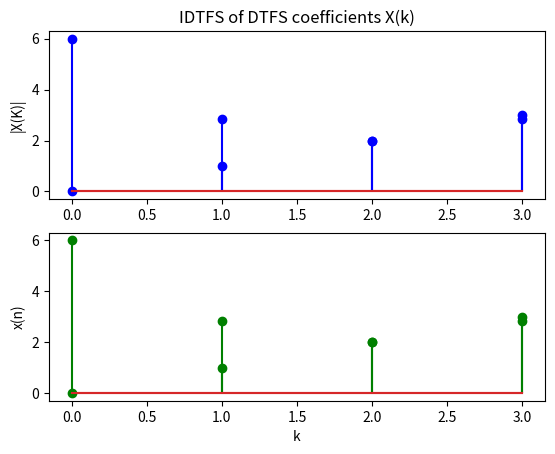

Write the Python code that produced this figure.
import numpy as np
import matplotlib.pylab as plt

def DTFS(xn, N):    # 이산주기신호와 주기로부터 DTFS계수 구하는 함수
    WN = np.exp(-1j*(2*np.pi/N))    # 복소지수항
    Xk = np.zeros(N, dtype="complex64") # DTFS 계수 array 설정
    for i in range(N):  # i는 원래 식에서 k 역할
        sum = 0
        for j in range(N):
            sum = sum + xn[j]*np.power(WN, i*j) # 개별 DTFS 계수 계산
        Xk[i] = sum
    return Xk

xn = [0,1,2,3]; print("x(n)=", xn)  # 이산주기신호의 기본주기구간
N = len(xn) # 이산주기신호의 주기
Xk = DTFS(xn, N); print("X(k)=",Xk);print("|X(k)|=", np.abs(Xk))    # DTFS 계수

n = np.arange(N)    # 순서시퀀스 생성
plt.subplot(2,1,1); plt.stem(n,xn,"blue");plt.ylabel("x(n)")    # 이산주기신호
plt.grid(); plt.title("DTFS of a discrete periodic signal x(n)")
plt.subplot(2,1,2); plt.stem(n, np.abs(Xk), "green")    # DTFS 계수
plt.xlabel("k");plt.ylabel("|X(K)|")
plt.grid();plt.show()

def IDTFS(Xk, N):   # DFS 계수 X(k)와 길이 N으로부터 시퀀스 x(n)을 구하는 역 DFS
    WN = np.exp(-1j*(2*np.pi/N))    # 복소수 지수항
    xn = np.zeros(N, dtype="complex64") # DFS 계수, 복소수
    for i in range(N):
        sum = 0
        for j in range(N):
            sum = sum + Xk[j]*np.power(WN, -i*j)    # 개별 IDTFS 계산
        xn[i] = sum/N
    return xn   # 역 DFS 시퀀스 리턴

# IDTFS
ixn = IDTFS(Xk,N); print("x(n)=", ixn);

plt.subplot(2,1,1); plt.stem(n,np.abs(Xk),"blue");plt.ylabel("|X(K)|")    # 이산주기신호
plt.grid(); plt.title("IDTFS of DTFS coefficients X(k)")
plt.subplot(2,1,2); plt.stem(n, ixn, "green")    # DTFS 계수
plt.xlabel("k");plt.ylabel("x(n)")
plt.grid();plt.show()
